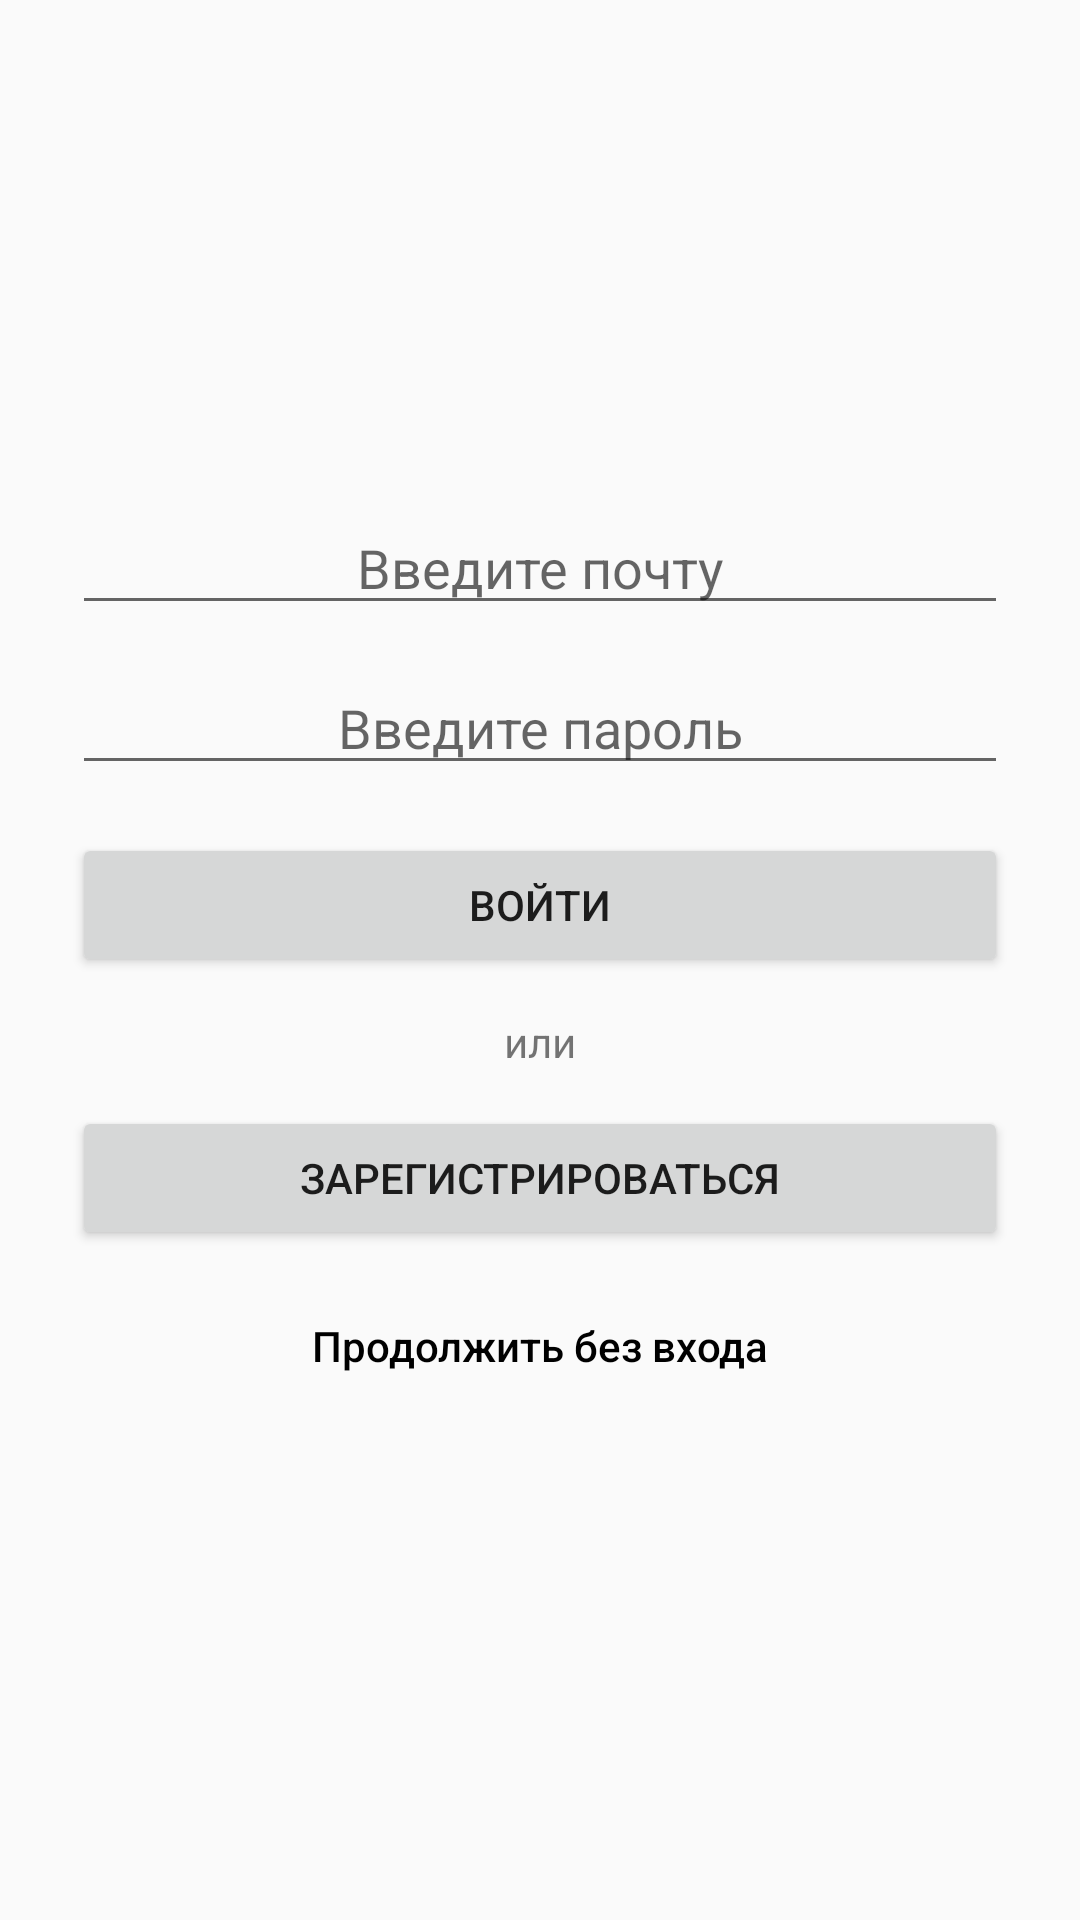

Reconstruct the res/layout file that produces this screen, plus the resources it refers to.
<!-- AndroidManifest.xml: application theme Theme.TogetherApp -->
<!-- res/layout/activity_login.xml -->
<?xml version="1.0" encoding="utf-8"?>
<FrameLayout xmlns:android="http://schemas.android.com/apk/res/android"
    android:id="@+id/login_root"
    android:layout_width="match_parent"
    android:layout_height="match_parent">

    
    <LinearLayout
        android:layout_width="match_parent"
        android:layout_height="wrap_content"
        android:layout_gravity="center"
        android:orientation="vertical"
        android:padding="24dp">

        <EditText
            android:id="@+id/username_input"
            android:layout_width="match_parent"
            android:layout_height="wrap_content"
            android:gravity="center"
            android:hint="Введите почту"
            android:inputType="textEmailAddress" />

        <EditText
            android:id="@+id/password_input"
            android:layout_width="match_parent"
            android:layout_height="wrap_content"
            android:layout_marginTop="12dp"
            android:gravity="center"
            android:hint="Введите пароль"
            android:inputType="textPassword" />

        <Button
            android:id="@+id/login_button"
            android:layout_width="match_parent"
            android:layout_height="wrap_content"
            android:layout_marginTop="16dp"
            android:text="Войти" />

        <TextView
            android:id="@+id/or_text"
            android:layout_width="match_parent"
            android:layout_height="wrap_content"
            android:gravity="center"
            android:padding="12dp"
            android:text="или" />

        <Button
            android:id="@+id/log_register_button"
            android:layout_width="match_parent"
            android:layout_height="wrap_content"
            android:text="Зарегистрироваться" />

        <Button
            android:id="@+id/continue_without_login_btn"
            android:layout_width="match_parent"
            android:layout_height="wrap_content"
            android:gravity="center"
            android:text="Продолжить без входа"
            android:layout_marginTop="8dp"
            android:background="@null"
            android:textColor="@android:color/black"
            android:textAllCaps="false"
            style="?android:attr/borderlessButtonStyle"/>

    </LinearLayout>

    
    <FrameLayout
        android:layout_width="match_parent"
        android:layout_height="match_parent"
        android:background="@android:color/white"
        android:visibility="gone">

        
        <LinearLayout
            android:id="@+id/layoutLoading"
            android:layout_width="match_parent"
            android:layout_height="match_parent"
            android:gravity="center"
            android:orientation="vertical"
            android:visibility="gone">

            <ProgressBar
                android:id="@+id/login_progress"
                android:layout_width="wrap_content"
                android:layout_height="wrap_content" />

            <TextView
                android:layout_width="wrap_content"
                android:layout_height="wrap_content"
                android:layout_marginTop="16dp"
                android:text="Проверка данных..."
                android:textSize="16sp"
                android:textStyle="bold" />

        </LinearLayout>

        
        <LinearLayout
            android:id="@+id/layoutErrorInput"
            android:layout_width="match_parent"
            android:layout_height="match_parent"
            android:gravity="center"
            android:orientation="vertical"
            android:padding="24dp"
            android:visibility="gone">

            <TextView
                android:id="@+id/tvErrorInputTitle"
                android:layout_width="wrap_content"
                android:layout_height="wrap_content"
                android:text="Ошибка ввода"
                android:textSize="18sp"
                android:textStyle="bold"
                android:layout_marginTop="16dp" />

            <TextView
                android:id="@+id/login_error_text"
                android:layout_width="wrap_content"
                android:layout_height="wrap_content"
                android:layout_marginTop="8dp"
                android:text="Проверьте правильность введенных данных"
                android:textSize="14sp"
                android:gravity="center"
                android:textColor="@android:color/black" />

            <Button
                android:id="@+id/btnRetryInput"
                android:layout_width="wrap_content"
                android:layout_height="wrap_content"
                android:layout_marginTop="24dp"
                android:text="Исправить" />

        </LinearLayout>

        
        <LinearLayout
            android:id="@+id/layoutErrorNetwork"
            android:layout_width="match_parent"
            android:layout_height="match_parent"
            android:gravity="center"
            android:orientation="vertical"
            android:padding="24dp"
            android:visibility="gone">

            <ImageView
                android:layout_width="80dp"
                android:layout_height="80dp"
                android:src="@drawable/ic_oops" />

            <TextView
                android:layout_width="wrap_content"
                android:layout_height="wrap_content"
                android:text="Нет подключения"
                android:textSize="18sp"
                android:textStyle="bold" />

            <TextView
                android:layout_width="wrap_content"
                android:layout_height="wrap_content"
                android:layout_marginTop="8dp"
                android:text="Проверьте подключение к интернету"
                android:textSize="14sp" />

            <Button
                android:id="@+id/btnRetryNetwork"
                android:layout_width="wrap_content"
                android:layout_height="wrap_content"
                android:layout_marginTop="24dp"
                android:text="Повторить" />

        </LinearLayout>

    </FrameLayout>

</FrameLayout>
<!-- resources referenced by this layout -->
<resources>
  <!-- drawable ic_oops: png bitmap (drawable, 141825 bytes) -->
  <style name="Theme.TogetherApp" parent="Theme.AppCompat.Light.NoActionBar">
          
          <item name="colorPrimary">@color/purple_500</item>
          <item name="colorPrimaryDark">@color/purple_700</item>
          <item name="colorAccent">@color/teal_200</item>
      </style>
  <color name="purple_500">#FF6200EE</color>
  <color name="purple_700">#FF3700B3</color>
  <color name="teal_200">#FF03DAC5</color>
</resources>
